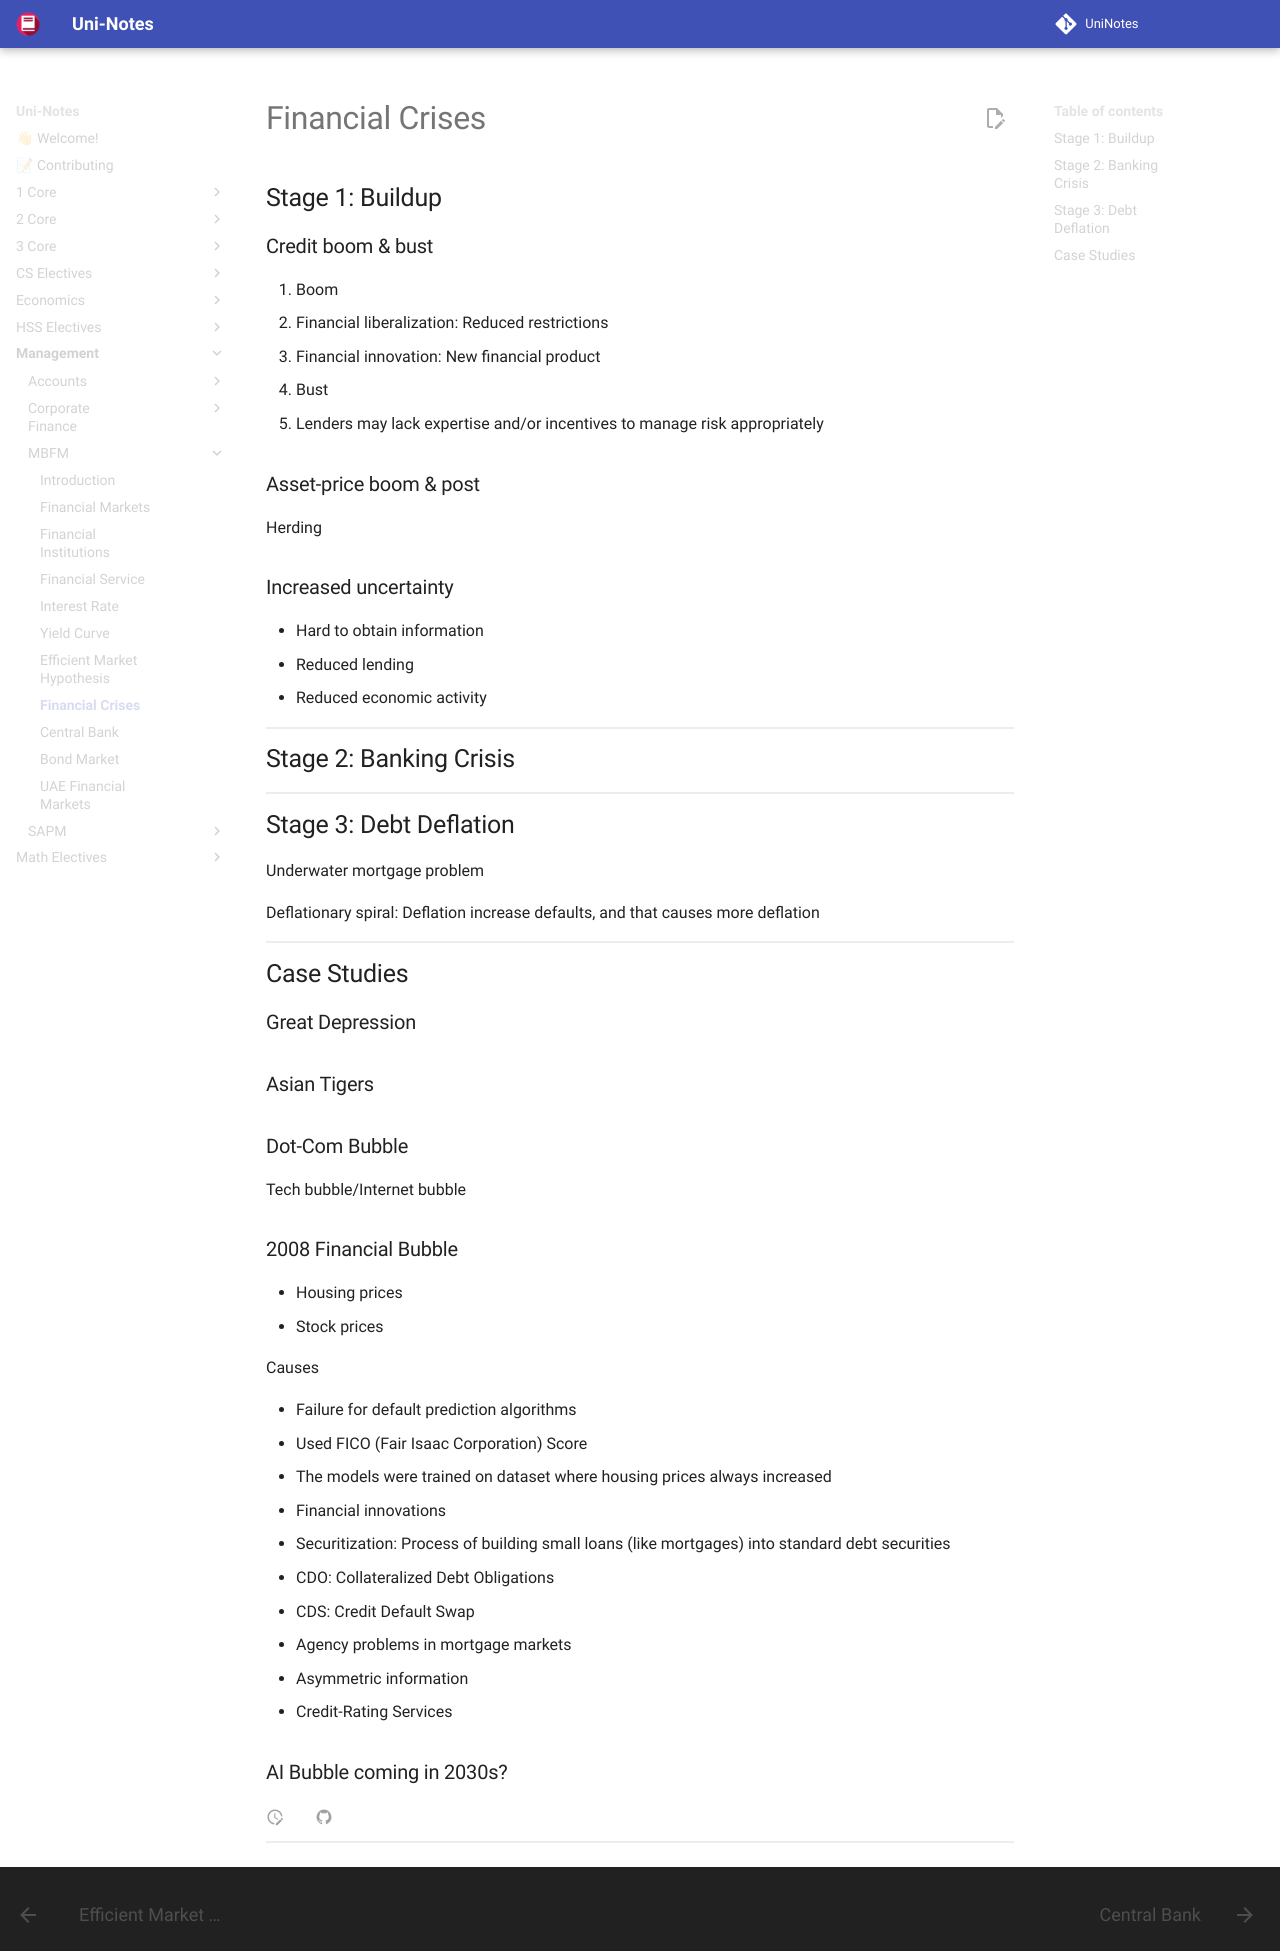

repository: uni-notes/uni-notes · page: Management/MBFM/08_Financial_Crises/index.html · generator: mkdocs

# Financial Crises

## Stage 1: Buildup

### Credit boom & bust

1. Boom
   - Financial liberalization: Reduced restrictions
   - Financial innovation: New financial product
2. Bust
   - Lenders may lack expertise and/or incentives to manage risk appropriately

### Asset-price boom & post

Herding

### Increased uncertainty

- Hard to obtain information
- Reduced lending
- Reduced economic activity

## Stage 2: Banking Crisis



## Stage 3: Debt Deflation

Underwater mortgage problem

Deflationary spiral: Deflation increase defaults, and that causes more deflation

## Case Studies

### Great Depression

### Asian Tigers

### Dot-Com Bubble

Tech bubble/Internet bubble

### 2008 Financial Bubble

- Housing prices
- Stock prices

Causes

- Failure for default prediction algorithms
  - Used FICO (Fair Isaac Corporation) Score
  - The models were trained on dataset where housing prices always increased
- Financial innovations
  - Securitization: Process of building small loans (like mortgages) into standard debt securities
  - CDO: Collateralized Debt Obligations
  - CDS: Credit Default Swap
- Agency problems in mortgage markets
- Asymmetric information
- Credit-Rating Services

### AI Bubble coming in 2030s?
